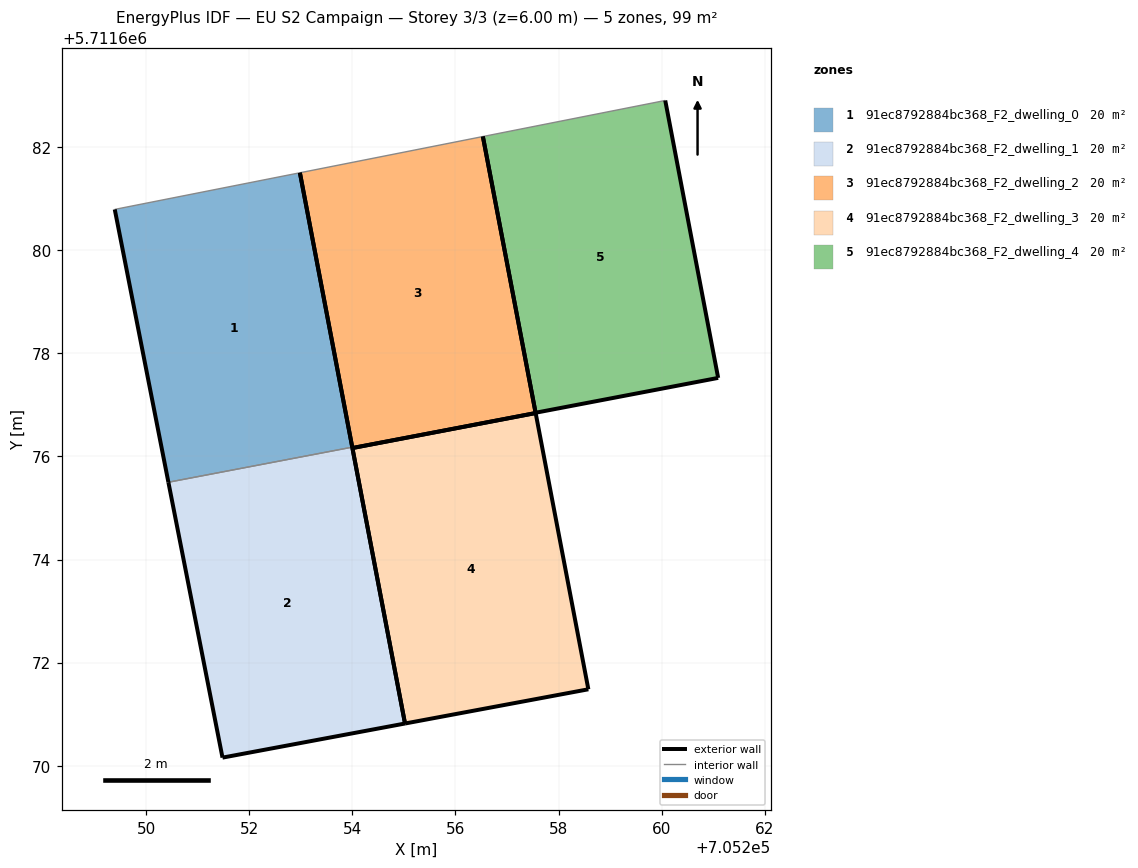
=== STOREY PLAN SPEC (per zone: floor XY polygon, exterior-wall plan segments, windows/doors) ===
zone 1: 91ec8792884bc368_F2_dwelling_0  (19.7 m²)
  floor: (705254.00, 5711676.18) (705252.98, 5711681.51) (705249.39, 5711680.79) (705250.43, 5711675.50)
  exterior wall: (705250.43, 5711675.50) – (705249.39, 5711680.79)  [5.4 m]
  exterior wall: (705252.98, 5711681.51) – (705254.00, 5711676.18)  [5.4 m]
  interior walls: 2
zone 2: 91ec8792884bc368_F2_dwelling_1  (19.7 m²)
  floor: (705255.02, 5711670.82) (705254.00, 5711676.18) (705250.43, 5711675.50) (705251.48, 5711670.16)
  exterior wall: (705254.00, 5711676.18) – (705255.02, 5711670.82)  [5.5 m]
  exterior wall: (705255.02, 5711670.82) – (705251.48, 5711670.16)  [3.6 m]
  exterior wall: (705251.48, 5711670.16) – (705250.43, 5711675.50)  [5.4 m]
  interior walls: 1
zone 3: 91ec8792884bc368_F2_dwelling_2  (19.7 m²)
  floor: (705257.56, 5711676.84) (705256.53, 5711682.21) (705252.98, 5711681.51) (705254.00, 5711676.16)
  exterior wall: (705256.53, 5711682.21) – (705257.56, 5711676.84)  [5.5 m]
  exterior wall: (705257.56, 5711676.84) – (705254.00, 5711676.16)  [3.6 m]
  exterior wall: (705254.00, 5711676.16) – (705252.98, 5711681.51)  [5.4 m]
  interior walls: 1
zone 4: 91ec8792884bc368_F2_dwelling_3  (19.7 m²)
  floor: (705258.58, 5711671.48) (705257.56, 5711676.84) (705254.00, 5711676.16) (705255.02, 5711670.82)
  exterior wall: (705254.00, 5711676.16) – (705257.56, 5711676.84)  [3.6 m]
  exterior wall: (705257.56, 5711676.84) – (705258.58, 5711671.48)  [5.5 m]
  exterior wall: (705258.58, 5711671.48) – (705255.02, 5711670.82)  [3.6 m]
  exterior wall: (705255.02, 5711670.82) – (705254.00, 5711676.16)  [5.4 m]
zone 5: 91ec8792884bc368_F2_dwelling_4  (19.7 m²)
  floor: (705261.10, 5711677.53) (705260.07, 5711682.91) (705256.53, 5711682.21) (705257.56, 5711676.85)
  exterior wall: (705260.07, 5711682.91) – (705261.10, 5711677.53)  [5.5 m]
  exterior wall: (705261.10, 5711677.53) – (705257.56, 5711676.85)  [3.6 m]
  exterior wall: (705257.56, 5711676.85) – (705256.53, 5711682.21)  [5.5 m]
  interior walls: 1

=== DERIVED (storey summary) ===
Building: EU S2 Campaign
Storey: 3 of 3  (floor level z = 6.00 m)
Storey gross floor area: 98.6 m²
Zones on this storey: 5
  - 91ec8792884bc368_F2_dwelling_0: floor 19.7 m²; exterior wall 10.8 m (32.5 m²); WWR 0.0%
  - 91ec8792884bc368_F2_dwelling_1: floor 19.7 m²; exterior wall 14.5 m (43.5 m²); WWR 0.0%
  - 91ec8792884bc368_F2_dwelling_2: floor 19.7 m²; exterior wall 14.5 m (43.6 m²); WWR 0.0%
  - 91ec8792884bc368_F2_dwelling_3: floor 19.7 m²; exterior wall 18.1 m (54.4 m²); WWR 0.0%
  - 91ec8792884bc368_F2_dwelling_4: floor 19.7 m²; exterior wall 14.5 m (43.6 m²); WWR 0.0%
Zone adjacency (shared interzone walls):
  - 91ec8792884bc368_F2_dwelling_0 ↔ 91ec8792884bc368_F2_dwelling_1